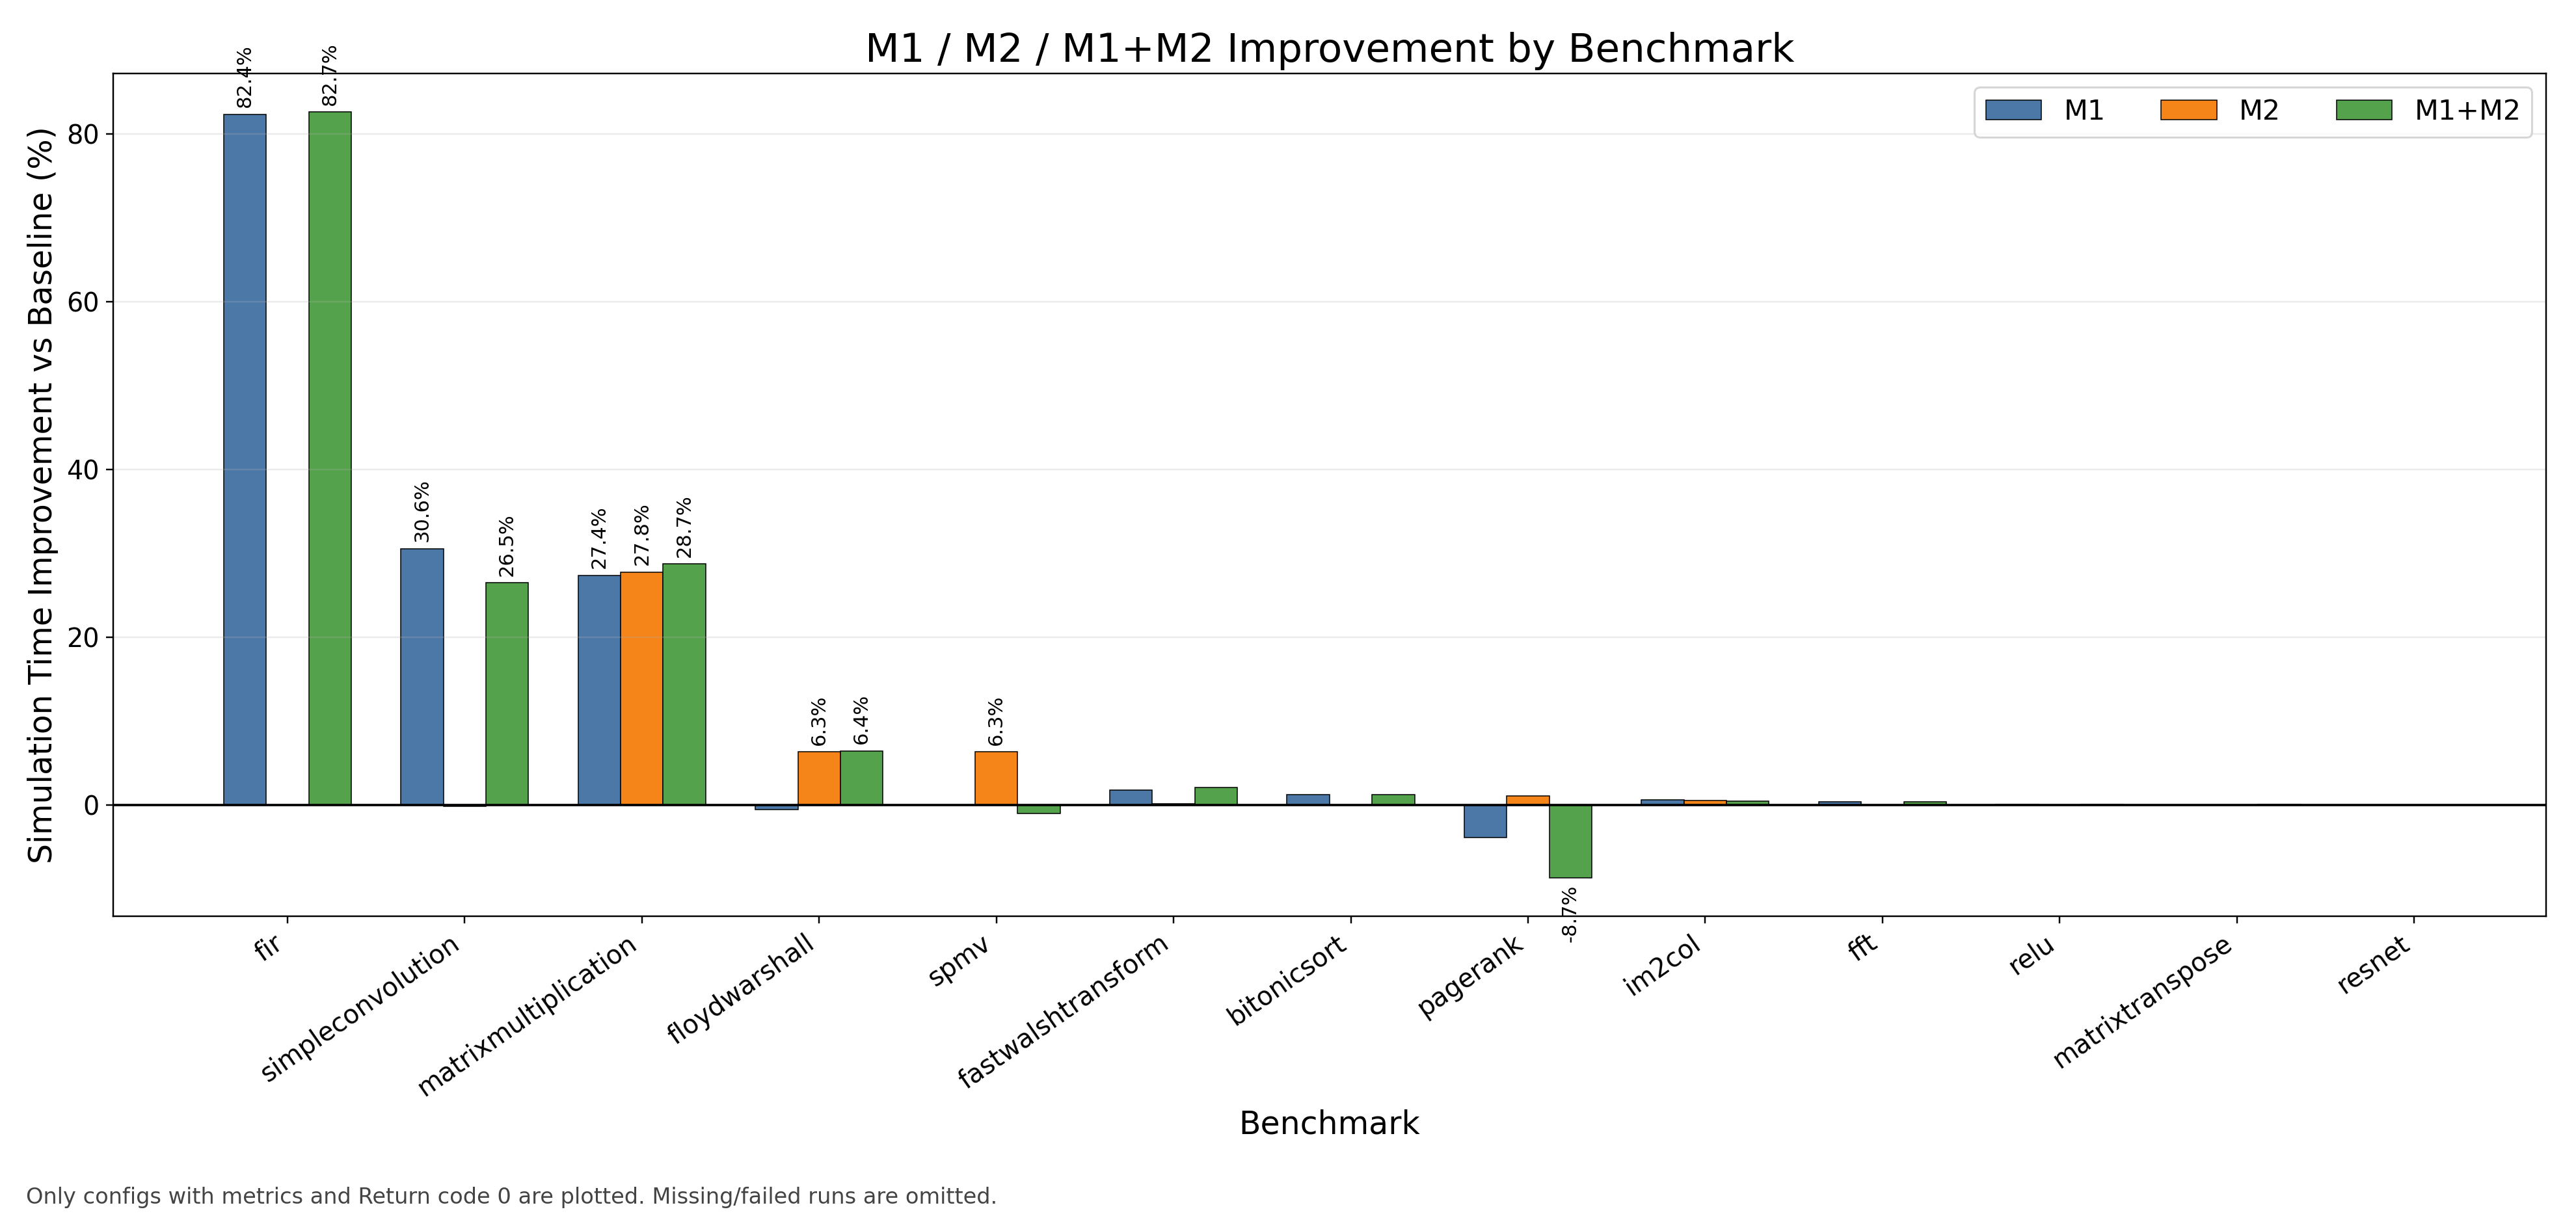

The data file committed next to this chart (first rows):
benchmark, m1_speedup, m2_speedup, m1_m2_speedup
floydwarshall, 0.9945, 1.068, 1.069
fastwalshtransform, 1.018, 1.002, 1.022
bitonicsort, 1.012, 1.0, 1.012
im2col, 1.006, 1.005, 1.004
fft, 1.004, 1.0, 1.004
relu, 1, 1.0, 1
pagerank, 0.9626, 1.011, 0.9198
